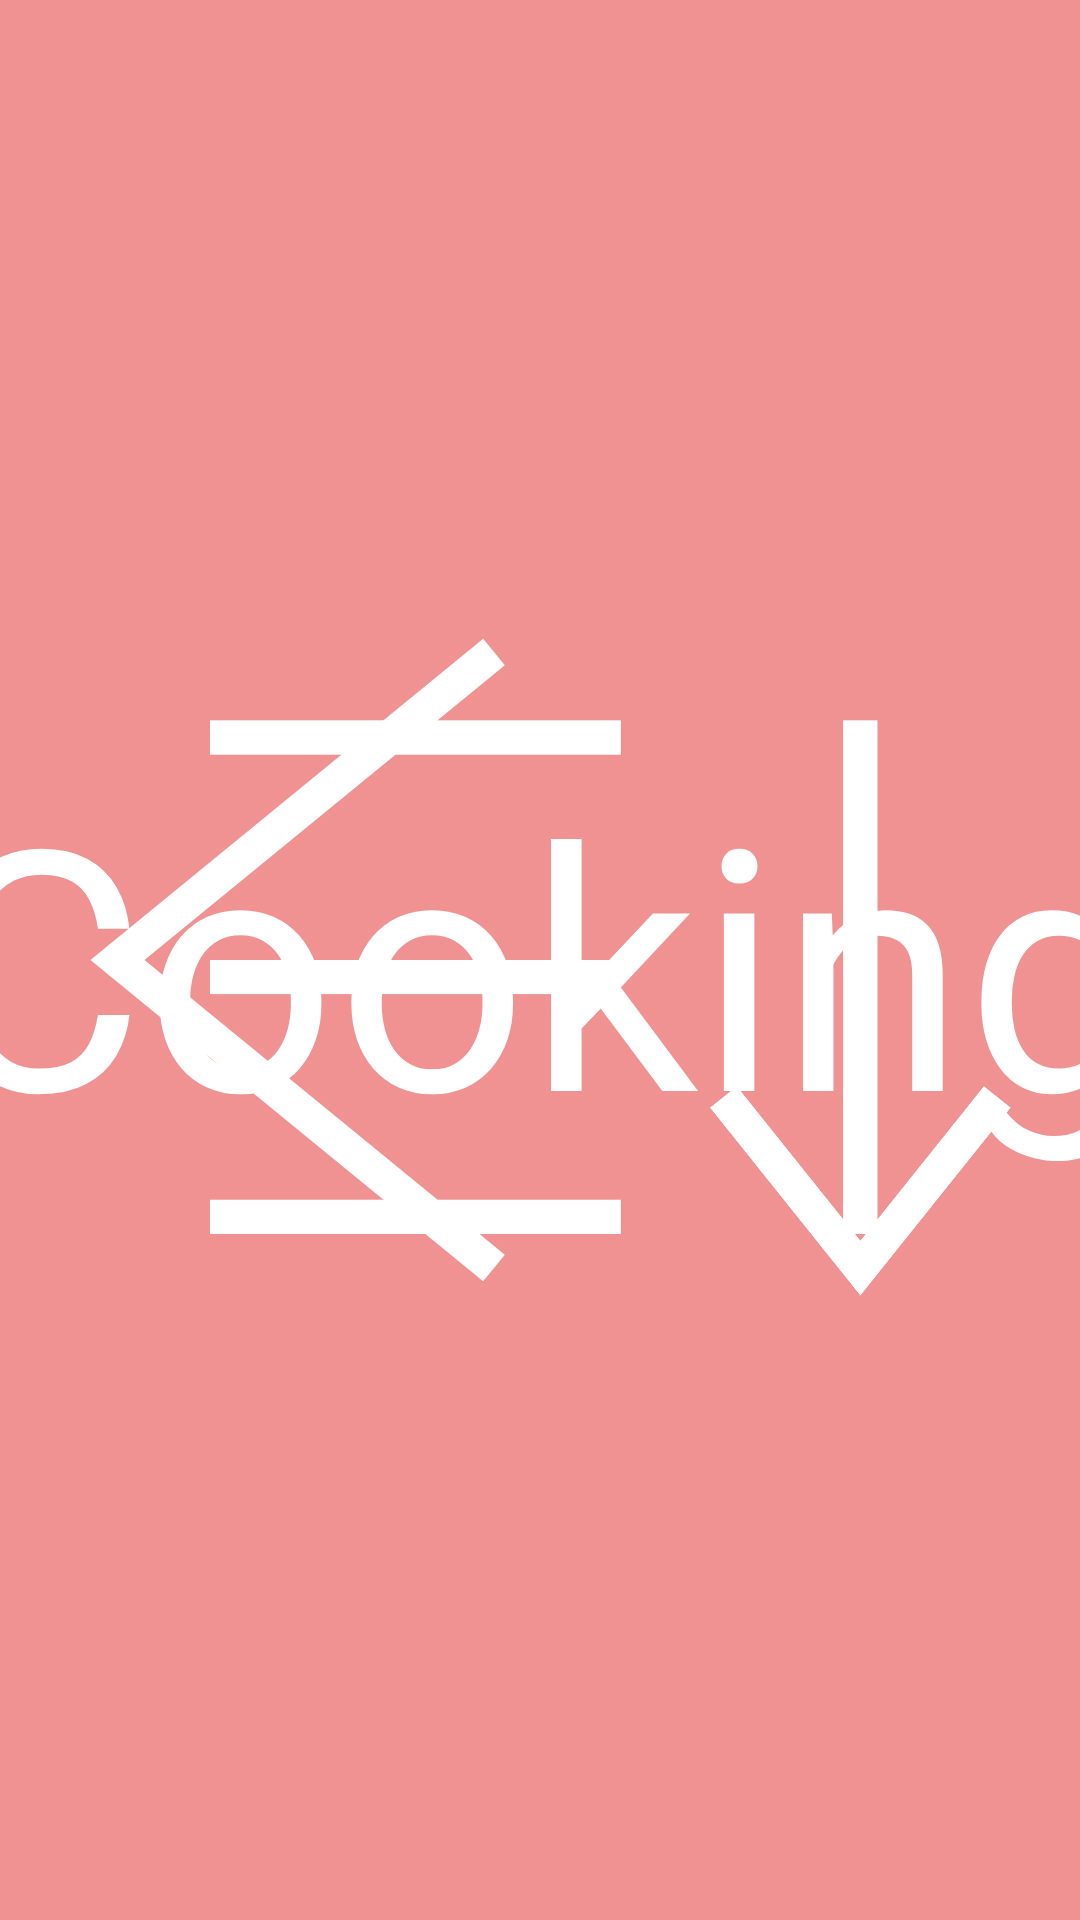

Layout XML and referenced resources for this Android screen:
<!-- AndroidManifest.xml: application theme Theme.AppCompat.Light.NoActionBar -->
<!-- res/layout/layout_top_menu_bar.xml -->
<?xml version="1.0" encoding="utf-8"?>

<androidx.constraintlayout.widget.ConstraintLayout
    xmlns:android="http://schemas.android.com/apk/res/android"
    android:layout_width="match_parent"
    android:layout_height="70dp"
    xmlns:app="http://schemas.android.com/apk/res-auto"
    android:id="@+id/cl_top_menu_bar"
    android:background="@color/album_color_pink"
    >

    <androidx.constraintlayout.widget.Guideline
        android:id="@+id/g_icon_start"
        android:layout_width="1dp"
        android:layout_height="match_parent"
        android:orientation="vertical"
        app:layout_constraintGuide_percent="0.044"/>


    <ImageView
        android:id="@+id/iv_icon_left"
        android:layout_width="0dp"
        android:layout_height="0dp"
        app:layout_constraintHeight_percent="0.464"
        app:layout_constraintDimensionRatio="1:1"
        app:layout_constraintStart_toStartOf="@+id/g_icon_start"
        app:layout_constraintTop_toTopOf="parent"
        app:layout_constraintBottom_toBottomOf="parent"
        android:src="@drawable/ic_back_white"/>



    <androidx.constraintlayout.widget.ConstraintLayout
        android:id="@+id/cl_title"
        android:layout_width="0dp"
        android:layout_height="0dp"
        app:layout_constraintHeight_percent="0.643"
        app:layout_constraintDimensionRatio="190:36"
        app:layout_constraintStart_toStartOf="parent"
        app:layout_constraintEnd_toEndOf="parent"
        app:layout_constraintTop_toTopOf="parent"
        app:layout_constraintBottom_toBottomOf="parent"
        android:background="@android:color/transparent">

        <TextView
            android:id="@+id/tv_album_name_title"
            android:layout_width="0dp"
            android:layout_height="0dp"
            app:layout_constraintHeight_percent="0.75"
            app:layout_constraintWidth_percent="0.9"
            app:layout_constraintTop_toTopOf="parent"
            app:layout_constraintBottom_toBottomOf="parent"
            app:layout_constraintStart_toStartOf="parent"
            app:layout_constraintEnd_toEndOf="parent"
            android:text="Cooking"
            android:textColor="@color/white"
            android:gravity="center"
            android:autoSizeTextType="uniform"/>



    </androidx.constraintlayout.widget.ConstraintLayout>







    <androidx.constraintlayout.widget.Guideline
        android:id="@+id/g_icon_end"
        android:layout_width="1dp"
        android:layout_height="match_parent"
        android:orientation="vertical"
        app:layout_constraintGuide_percent="0.956"/>


    <ImageView
        android:id="@+id/iv_icon_right"
        android:layout_width="0dp"
        android:layout_height="0dp"
        app:layout_constraintHeight_percent="0.464"
        app:layout_constraintDimensionRatio="1:1"
        app:layout_constraintEnd_toEndOf="@+id/g_icon_end"
        app:layout_constraintTop_toTopOf="parent"
        app:layout_constraintBottom_toBottomOf="parent"
        android:src="@drawable/ic_sort_desc"/>

    <androidx.constraintlayout.widget.ConstraintLayout
        android:id="@+id/cl_icon_left"
        android:layout_width="0dp"
        android:layout_height="match_parent"
        app:layout_constraintDimensionRatio="1:1"
        app:layout_constraintStart_toStartOf="parent"/>

    <androidx.constraintlayout.widget.ConstraintLayout
        android:id="@+id/cl_icon_right"
        android:layout_width="0dp"
        android:layout_height="match_parent"
        app:layout_constraintDimensionRatio="1:1"
        app:layout_constraintEnd_toEndOf="parent"/>



</androidx.constraintlayout.widget.ConstraintLayout>
<!-- resources referenced by this layout -->
<resources>
  <color name="album_color_pink">#F19292</color>
  <color name="white">#FFFFFFFF</color>
  <!-- drawable ic_back_white (drawable) -->
  <vector xmlns:android="http://schemas.android.com/apk/res/android"
      android:width="26dp"
      android:height="26dp"
      android:viewportWidth="26"
      android:viewportHeight="26">
    <path
        android:strokeWidth="1"
        android:pathData="M13,4L2,13L13,22"
        android:fillColor="#00000000"
        android:strokeColor="#ffffff"/>
  </vector>
  <!-- drawable ic_sort_desc (drawable) -->
  <vector xmlns:android="http://schemas.android.com/apk/res/android"
      android:width="26dp"
      android:height="26dp"
      android:viewportWidth="26"
      android:viewportHeight="26">
    <path
        android:pathData="M2,6h12v1h-12z"
        android:fillColor="#ffffff"/>
    <path
        android:pathData="M2,13h12v1h-12z"
        android:fillColor="#ffffff"/>
    <path
        android:pathData="M2,20h12v1h-12z"
        android:fillColor="#ffffff"/>
    <path
        android:strokeWidth="1"
        android:pathData="M21,6L21,21"
        android:fillColor="#00000000"
        android:strokeColor="#ffffff"/>
    <path
        android:strokeWidth="1"
        android:pathData="M17,17L21,22L25,17"
        android:fillColor="#00000000"
        android:strokeColor="#ffffff"/>
  </vector>
</resources>
